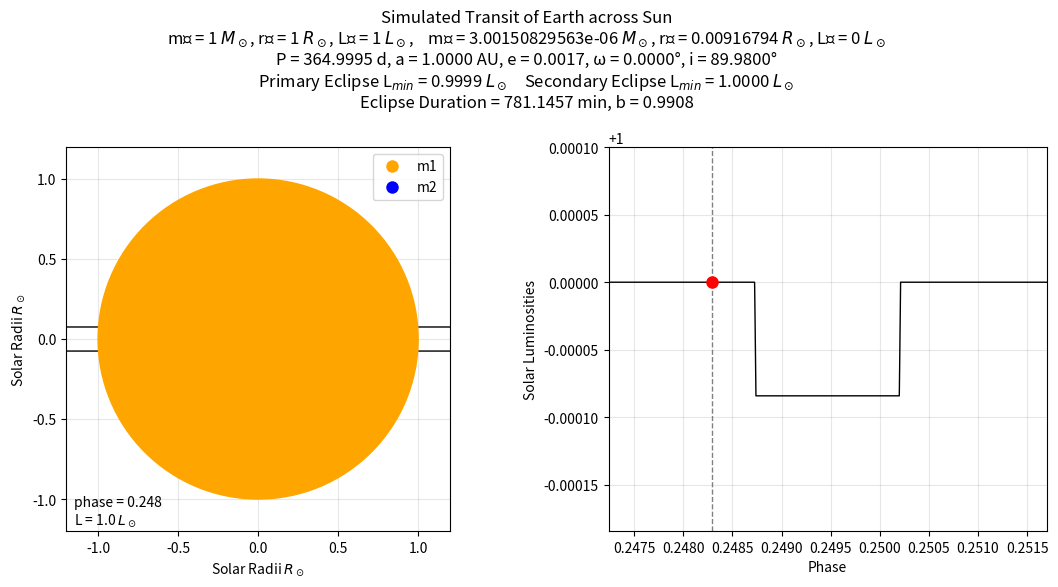

This chart was generated by the following Python code: (Note: this script raises an exception after producing the figure.)
import sys
import io
import numpy as np
import matplotlib.pyplot as plt
import matplotlib.animation as animation
from matplotlib.patches import Circle
from matplotlib.lines import Line2D

# ====================================================
# This is a companion to LC_v5.py: same physics (orbit_state, flux, Kepler
# solver), reproduced here so this file can run standalone. If you change
# star/orbit parameters in LC_v5.py, mirror those changes here too.
# ====================================================

# General Scientific Constants (DO NOT CHANGE)
AU = 1.5e11
G = 6.67e-11
M_Sol = 1.99e30
L_Sol = 3.9e26
R_Sol = 6.96e8
yr = 365 * 24 * 60 * 60

# INPUT PARAMETERS: Primary Star
target = "Simulated Transit of Earth across Sun"
m1 = 1
r1 = 1
L1 = 1
primary_color = 'orange'

# INPUT PARAMETERS: Secondary Star
m2 = 0.00000300150829563
r2 = 0.00916794
L2 = 0
secondary_color = 'blue'

# INPUT PARAMETERS: Orbital Elements
ORBIT_INPUT = "a"
P = 2.867328
a_AU = 1
i = 89.98
e = 0.00167
omega = 0.0

# --- Animation-specific settings ---
N_FRAMES = 1000          # frames per orbital period (higher = smoother motion, bigger file)
N_PERIODS = 1           # how many consecutive orbits to animate through
FPS = 30                # playback speed
N_SAMPLES_BG = 5 * 10**6   # resolution of the background light-curve trace, PER PERIOD (doesn't need to match LC_v5's 5e6)
# --------------------------------------------------
# Derived Quantities
if ORBIT_INPUT == "P":
    P = P * 24 * 60 * 60
    sma = ((P / yr)**2 * (m1 + m2))**(1 / 3) * AU
elif ORBIT_INPUT == "a":
    sma = a_AU * AU
    P = np.sqrt((sma / AU)**3 / (m1 + m2)) * yr
else:
    raise ValueError("ORBIT_INPUT must be 'P' or 'a'")

OUTPUT_FILE = f"{target}_{P/(24*60**2):.3f}d_{sma/AU:.3f}AU_{N_FRAMES}_{e}_{N_FRAMES}frames_{FPS}.mp4"

a_Rsol = sma / R_Sol
w = (2 * np.pi) / P
L_total = L1 + L2
A1 = np.pi * r1**2
A2 = np.pi * r2**2


def solve_kepler(M, e, tol=1e-12, max_iter=200):
    M = np.atleast_1d(np.asarray(M, dtype=float))
    E = M.copy() if e < 0.8 else np.full_like(M, np.pi)
    for _ in range(max_iter):
        f = E - e * np.sin(E) - M
        fp = 1 - e * np.cos(E)
        dE = f / fp
        E -= dE
        if np.max(np.abs(dE)) < tol:
            break
    return E


def true_anomaly(E, e):
    return 2 * np.arctan2(np.sqrt(1 + e) * np.sin(E / 2), np.sqrt(1 - e) * np.cos(E / 2))


def orbit_state(t):
    M = np.mod(w * np.asarray(t, dtype=float), 2 * np.pi)
    E = solve_kepler(M, e)
    nu = true_anomaly(E, e)
    r = a_Rsol * (1 - e**2) / (1 + e * np.cos(nu))
    om = np.radians(omega)
    inc = np.radians(i)
    x = r * np.cos(om + nu)
    y = r * np.sin(om + nu) * np.cos(inc)
    z = r * np.sin(om + nu) * np.sin(inc)
    d = np.sqrt(x**2 + y**2)
    return x, y, z, d, r, nu


def A_c(d):
    d = np.atleast_1d(np.asarray(d, dtype=float))
    area = np.zeros_like(d)
    outside = d >= (r1 + r2)
    inside = d <= abs(r1 - r2)
    overlap = (~outside) & (~inside)
    area[inside] = np.pi * min(r1, r2)**2
    if np.any(overlap):
        dv = d[overlap]
        arg1 = np.clip((dv**2 + r1**2 - r2**2) / (2 * dv * r1), -1.0, 1.0)
        arg2 = np.clip((dv**2 + r2**2 - r1**2) / (2 * dv * r2), -1.0, 1.0)
        term1 = r1**2 * np.arccos(arg1)
        term2 = r2**2 * np.arccos(arg2)
        term3 = 0.5 * np.sqrt(np.clip((dv**2 - (r2 - r1)**2) * ((r1 + r2)**2 - dv**2), 0.0, None))
        area[overlap] = term1 + term2 - term3
    return area


def flux(d, z):
    d = np.atleast_1d(np.asarray(d, dtype=float))
    z = np.atleast_1d(np.asarray(z, dtype=float))
    L = np.full_like(d, L_total)
    eclipsing = d < (r1 + r2)
    if np.any(eclipsing):
        dc = d[eclipsing]
        zc = z[eclipsing]
        Ac = A_c(dc)
        Lc = np.empty_like(dc)
        total = dc <= abs(r1 - r2)
        front2 = zc > 0
        front1 = ~front2

        m = front2 & total
        Lc[m] = L2 if r2 >= r1 else L2 + (A1 - A2) / A1 * L1
        m = front2 & ~total
        Lc[m] = L2 + (A1 - Ac[m]) / A1 * L1

        m = front1 & total
        Lc[m] = L1 if r1 >= r2 else L1 + (A2 - A1) / A2 * L2
        m = front1 & ~total
        Lc[m] = L1 + (A2 - Ac[m]) / A2 * L2

        L[eclipsing] = Lc
    return L


# --------------------------------------------------
# Background light curve (fine sampling, drawn once as a static reference trace),
# spanning all N_PERIODS periods that will be animated.
t_bg = np.linspace(0, N_PERIODS * P, N_SAMPLES_BG * N_PERIODS)
x_bg, y_bg, z_bg, d_bg, r_bg, nu_bg = orbit_state(t_bg)
L_bg = flux(d_bg, z_bg)

# --------------------------------------------------
# Eclipse identification (single period), needed for the title -- same depth-based
# primary/secondary convention as LC_v5.py: "primary" = whichever eclipse is deeper.
N1 = N_SAMPLES_BG  # first period's worth of samples out of t_bg
t_p1, x_p1, y_p1, z_p1, d_p1, L_p1 = t_bg[:N1], x_bg[:N1], y_bg[:N1], z_bg[:N1], d_bg[:N1], L_bg[:N1]

eclipse_mask_p1 = d_p1 < (r1 + r2)
primary_mask_p1 = eclipse_mask_p1 & (z_p1 > 0)
secondary_mask_p1 = eclipse_mask_p1 & (z_p1 < 0)


def get_segments(mask):
    idx = np.where(mask)[0]
    if len(idx) == 0:
        return []
    splits = np.where(np.diff(idx) > 1)[0]
    return np.split(idx, splits + 1)


def eclipse_info(segs, t, d, L):
    """Duration, L_min, and d_min (used as an approximate impact parameter) for
    the largest contiguous eclipse segment -- same quantities LC_v5.py reports."""
    if not segs:
        return None
    seg = max(segs, key=len)
    mid_idx = seg[np.argmin(L[seg])]
    return {
        't_start': t[seg[0]], 't_end': t[seg[-1]],
        'L_min': L[mid_idx], 'd_min': d[mid_idx],
        'duration': t[seg[-1]] - t[seg[0]],
    }


info_zpos = eclipse_info(get_segments(primary_mask_p1), t_p1, d_p1, L_p1)
info_zneg = eclipse_info(get_segments(secondary_mask_p1), t_p1, d_p1, L_p1)

# Conjunction geometry (always available -- diagnostics still print with no eclipse)
nu_c_zpos = np.radians(90.0 - omega)
nu_c_zneg = np.radians(270.0 - omega)
r_c_zpos = a_Rsol * (1 - e**2) / (1 + e * np.cos(nu_c_zpos))
r_c_zneg = a_Rsol * (1 - e**2) / (1 + e * np.cos(nu_c_zneg))

# "Primary" = whichever eclipse is deeper (lower L_min), matching LC_v5.py's convention.
# Conjunction (nu_c, r_c) follow that same depth-based assignment; if no eclipse occurs,
# keep the geometric z>0 / z<0 labeling so impact parameter / i_min still print.
if info_zpos and info_zneg:
    if info_zpos['L_min'] <= info_zneg['L_min']:
        pe, se = info_zpos, info_zneg
        nu_c_pe, r_c_pe = nu_c_zpos, r_c_zpos
        nu_c_se, r_c_se = nu_c_zneg, r_c_zneg
    else:
        pe, se = info_zneg, info_zpos
        nu_c_pe, r_c_pe = nu_c_zneg, r_c_zneg
        nu_c_se, r_c_se = nu_c_zpos, r_c_zpos
elif info_zpos:
    pe, se = info_zpos, None
    nu_c_pe, r_c_pe = nu_c_zpos, r_c_zpos
    nu_c_se, r_c_se = nu_c_zneg, r_c_zneg
elif info_zneg:
    pe, se = info_zneg, None
    nu_c_pe, r_c_pe = nu_c_zneg, r_c_zneg
    nu_c_se, r_c_se = nu_c_zpos, r_c_zpos
else:
    pe, se = None, None
    nu_c_pe, r_c_pe = nu_c_zpos, r_c_zpos
    nu_c_se, r_c_se = nu_c_zneg, r_c_zneg

pe_Lmin = pe['L_min'] if pe else None
se_Lmin = se['L_min'] if se else None

# Animate starting shortly before the transit (planet events are a tiny fraction of P).
if pe is not None:
    t_mid = 0.5 * (pe['t_start'] + pe['t_end'])
    half = max(1.5 * pe['duration'], 0.002 * P)
    t_view0, t_view1 = t_mid - half, t_mid + half
    n_anim_frames = N_FRAMES
else:
    t_view0, t_view1 = 0.0, N_PERIODS * P
    n_anim_frames = N_FRAMES * N_PERIODS

t_frames = np.linspace(t_view0, t_view1, n_anim_frames, endpoint=False)
x_f, y_f, z_f, d_f, r_f, nu_f = orbit_state(t_frames)
L_f = flux(d_f, z_f)

# --------------------------------------------------
# Figure setup
fig, (ax_orbit, ax_lc) = plt.subplots(1, 2, figsize=(13, 6))

title_str = (
    f"{target}\n"
    rf"m₁ = {m1} $M_\odot$, r₁ = {r1} $R_\odot$, L₁ = {L1} $L_\odot$,    "
    rf"m₂ = {m2} $M_\odot$, r₂ = {r2} $R_\odot$, L₂ = {L2} $L_\odot$" + "\n"
    f"P = {P/(24*60**2):.4f} d, a = {sma/AU:.4f} AU, e = {e:.4f}, ω = {omega:.4f}°, i = {i:.4f}°\n"
)
if pe_Lmin is not None or se_Lmin is not None:
    parts = []
    if pe_Lmin is not None:
        parts.append(rf"Primary Eclipse L$_{{min}}$ = {pe_Lmin:.4f} $L_\odot$")
    if se_Lmin is not None:
        parts.append(rf"Secondary Eclipse L$_{{min}}$ = {se_Lmin:.4f} $L_\odot$")
    title_str += "    ".join(parts) + "\n"

    parts = []
    if pe or se:
        parts.append(rf"Eclipse Duration = {pe['duration']/60:.4f} min, b = {pe['d_min']/r1:.4f}")
    title_str += "    ".join(parts)
else:
    title_str += "No Eclipse Occurs"

fig.suptitle(title_str)
fig.subplots_adjust(top=0.75, wspace=0.3)

# Orbit panel
ax_orbit.set_xlim(-1.2*r1, 1.2*r1)
ax_orbit.set_ylim(-1.2*r1, 1.2*r1)
ax_orbit.set_aspect('equal')
ax_orbit.set_xlabel(r"Solar Radii $R_\odot$")
ax_orbit.set_ylabel(r"Solar Radii $R_\odot$")
ax_orbit.grid(True, alpha=0.3)

nu_full = np.linspace(0, 2 * np.pi, 500)
r_full = a_Rsol * (1 - e**2) / (1 + e * np.cos(nu_full))
om = np.radians(omega)
inc = np.radians(i)
orbit_x = r_full * np.cos(om + nu_full)
orbit_y = r_full * np.sin(om + nu_full) * np.cos(inc)
ax_orbit.plot(orbit_x, orbit_y, color='black', lw=1, zorder=1)

star1_patch = Circle((0, 0), r1, color=primary_color, zorder=2)
star2_patch = Circle((x_f[0], y_f[0]), r2, color=secondary_color, zorder=3)
ax_orbit.add_patch(star1_patch)
ax_orbit.add_patch(star2_patch)
ax_orbit.legend(
    handles=[Line2D([0], [0], marker='o', color='w', markerfacecolor=primary_color, markersize=10, label='m1'),
             Line2D([0], [0], marker='o', color='w', markerfacecolor=secondary_color, markersize=10, label='m2')],
    loc='upper right'
)
time_text = ax_orbit.text(0.02, 0.02, '', transform=ax_orbit.transAxes)

# Light curve panel -- same time window as the animation; y scaled to the dip
ax_lc.plot(t_bg / P, L_bg, color='black', lw=1)
L_min_plot = float(np.min(L_bg))
depth = max(L_total - L_min_plot, 1e-6 * L_total)
y_pad = max(0.35 * depth, 1e-4 * L_total)
ax_lc.set_ylim(L_min_plot - y_pad, L_total + y_pad)
ax_lc.set_xlim(t_view0 / P, t_view1 / P)
ax_lc.set_xlabel("Phase")
ax_lc.set_ylabel("Solar Luminosities")
ax_lc.grid(True, alpha=0.3)

marker, = ax_lc.plot([], [], 'o', color='red', ms=8, zorder=3)
vline = ax_lc.axvline(0, color='gray', lw=1, ls='--')


def update(frame):
    x_t, y_t, z_t, L_t = x_f[frame], y_f[frame], z_f[frame], L_f[frame]
    phase = t_frames[frame] / P

    star2_patch.center = (x_t, y_t)
    # whichever star is nearer the observer (z >= 0 convention from LC_v5) draws on top
    star1_patch.set_zorder(2 if z_t >= 0 else 4)
    star2_patch.set_zorder(4 if z_t >= 0 else 2)

    marker.set_data([phase], [L_t])
    vline.set_xdata([phase, phase])
    time_text.set_text(f"phase = {phase:.3f}\nL = {L_t} $L_\\odot$")

    return star1_patch, star2_patch, marker, vline, time_text


ani = animation.FuncAnimation(fig, update, frames=n_anim_frames, interval=1000 / FPS, blit=False)

if OUTPUT_FILE.endswith('.gif'):
    ani.save(OUTPUT_FILE, writer='pillow', fps=FPS)
else:
    ani.save(OUTPUT_FILE, writer='ffmpeg', fps=FPS)

# --------------------------------------------------
# Diagnostic prints (same set as LC_v5.py; computed even when no eclipse occurs)
# Redirect to a logfile (same print formatting as before)
LOGFILE = f'logfile_{target}_{(P/86400):.3f}d_{sma/AU:.3f}AU_{e:.3f}.txt'
_log_file = open(LOGFILE, 'w', encoding='utf-8')
_stdout = sys.stdout
sys.stdout = _log_file

r_peri = a_Rsol * (1 - e)
print(f"Orbital Period: {P/(24*60*60):.4f} days")
print(f"Semi-major axis: {sma/AU:.4f} AU   (periastron: {r_peri:.4f} R☉, apastron: {a_Rsol*(1+e):.4f} R☉)")
print(f"Eccentricity: {e:.4f}   Argument of Periastron: {omega:.4f}°")
if pe:
    print(f"Primary Eclipse:   duration {pe['duration']/60:.4f} min, min separation {pe['d_min']:.4f} R☉, L_min = {pe['L_min']:.4f} L☉")
if se:
    print(f"Secondary Eclipse: duration {se['duration']/60:.4f} min, min separation {se['d_min']:.4f} R☉, L_min = {se['L_min']:.4f} L☉")
if pe is None and se is None:
    print("No eclipses occur for this geometry.")

inc_rad = np.radians(i)
Rsum = r1 + r2
Rdiff = r1 - r2


def eclipse_geometry(r_c, nu_c):
    """Analytic impact parameter, transit duration, and inclination thresholds for a
    single conjunction -- mirrors LC_v5.py so diagnostics still print with no eclipse."""
    b_c = r_c * np.cos(inc_rad)
    sin_i = np.sin(inc_rad)
    denom_c = 1 + e * np.cos(nu_c)

    if sin_i > 0:
        arg = np.clip(np.sqrt(max(Rsum**2 - b_c**2, 0.0)) / (r_c * sin_i), -1.0, 1.0)
        half_angle = np.arcsin(arg)
    else:
        half_angle = 0.0
    duration = half_angle * P * (1 - e**2)**1.5 / (np.pi * denom_c**2)

    i_min = np.degrees(np.arccos(np.clip(Rsum / r_c, -1.0, 1.0))) if r_c > 0 else np.nan
    i_grazing = np.degrees(np.arccos(np.clip(Rdiff / r_c, -1.0, 1.0))) if r_c > 0 else np.nan
    return {'b': b_c, 'duration': duration, 'i_min': i_min, 'i_grazing': i_grazing}


geo_pe = eclipse_geometry(r_c_pe, nu_c_pe)
geo_se = eclipse_geometry(r_c_se, nu_c_se)

a_min_Rsol = Rsum / (1 - e)
a_min_AU = a_min_Rsol * R_Sol / AU
P_min = np.sqrt((a_min_AU)**3 / (m1 + m2)) * yr

# Max sma for an eclipse at this i: r_c < (r1+r2)/|cos i|, then convert to a
# at each conjunction. Take the larger limit (at least one eclipse possible).
cos_i_abs = abs(np.cos(inc_rad))
if cos_i_abs > 1e-15:
    r_c_max = Rsum / cos_i_abs
    a_max_pe = r_c_max * (1 + e * np.cos(nu_c_pe)) / (1 - e**2)
    a_max_se = r_c_max * (1 + e * np.cos(nu_c_se)) / (1 - e**2)
    a_max_AU = max(a_max_pe, a_max_se) * R_Sol / AU
    P_max = np.sqrt((a_max_AU)**3 / (m1 + m2)) * yr
else:
    a_max_AU = np.inf
    P_max = np.inf

print(f"Primary Transit Duration: {geo_pe['duration']/60:.4f} minutes")
print(f"Primary Impact Parameter: {geo_pe['b']:.4f} R☉,    b/r₁ = {geo_pe['b']/r1:.4f}")
print(f"Primary Minimum Inclination for Eclipse: [{geo_pe['i_min']:.4f}°, {180-geo_pe['i_min']:.4f}°]")
print(f"Primary Minimum Grazing Eclipse Inclination: [{geo_pe['i_grazing']:.4f}°, {180-geo_pe['i_grazing']:.4f}°]")
print(f"Secondary Transit Duration: {geo_se['duration']/60:.4f} minutes")
print(f"Secondary Impact Parameter: {geo_se['b']:.4f} R☉,    b/r₁ = {geo_se['b']/r1:.4f}")
print(f"Secondary Minimum Inclination for Eclipse: [{geo_se['i_min']:.4f}°, {180-geo_se['i_min']:.4f}°]")
print(f"Secondary Minimum Grazing Eclipse Inclination: [{geo_se['i_grazing']:.4f}°, {180-geo_se['i_grazing']:.4f}°]")
if np.isfinite(a_max_AU):
    print(f"Possible Semi-Major Axis for Eclipse: {a_min_AU:.4f} <= a < {a_max_AU:.4f} AU")
    print(f"Minimum Possible Orbital Period: {P_min/(24*60*60):.4f} <= P < {P_max/(24*60*60):.4f} days")
else:
    print(f"Possible Semi-Major Axis for Eclipse: {a_min_AU:.4f} <= a < ∞ AU  (i ≈ 90°)")
    print(f"Minimum Possible Orbital Period: {P_min/(24*60*60):.4f} <= P < ∞ days  (i ≈ 90°)")

print(f"Animation saved to '{OUTPUT_FILE}'")

sys.stdout = _stdout
_log_file.close()
print(f"Log saved as '{LOGFILE}'")
